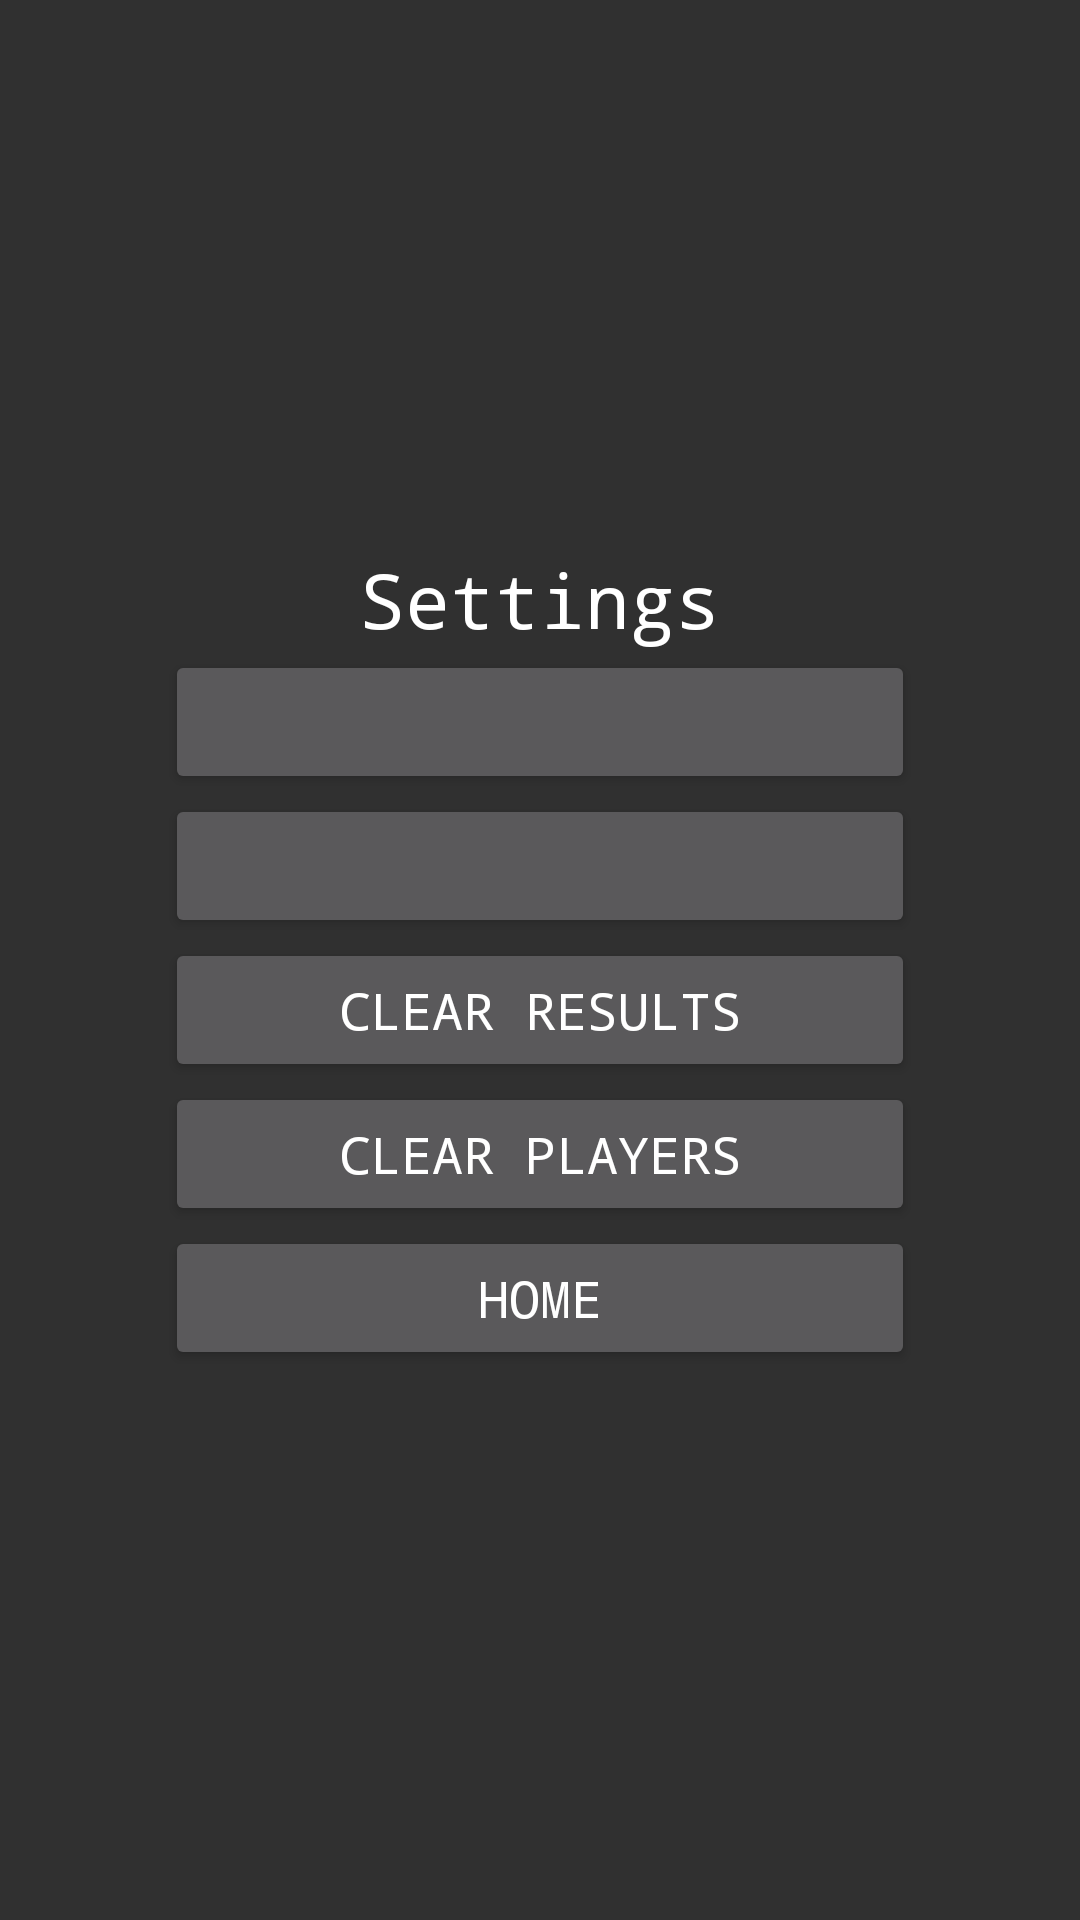

Reconstruct the res/layout file that produces this screen, plus the resources it refers to.
<!-- AndroidManifest.xml: application theme Theme.MathTank -->
<!-- res/layout/activity_settings.xml -->
<?xml version="1.0" encoding="utf-8"?>
<LinearLayout xmlns:android="http://schemas.android.com/apk/res/android"
    xmlns:tools="http://schemas.android.com/tools"
    style="@style/BaseLinearLayout"
    tools:context=".SettingsActivity">

    <TextView
        style="@style/Title"
        android:id="@+id/titleTextView"
        android:text="@string/title_settings"/>

    <Button
        style="@style/MenuButton"
        android:id="@+id/gameDifficultyButton"
        android:onClick="gameDifficultyButtonClicked"/>

    <Button
        style="@style/MenuButton"
        android:id="@+id/soundButton"
        android:onClick="musicButtonClicked"/>

    <Button
        style="@style/MenuButton"
        android:id="@+id/clearResultsButton"
        android:onClick="clearResultsButtonClicked"
        android:text="@string/button_clear_results"/>

    <Button
        style="@style/MenuButton"
        android:id="@+id/clearPlayersButton"
        android:onClick="clearPlayersButtonClicked"
        android:text="@string/button_clear_players"/>

    <Button
        style="@style/MenuButton"
        android:text="@string/button_home"
        android:onClick="homeButtonClicked"
        tools:ignore="OnClick" />

</LinearLayout>
<!-- resources referenced by this layout -->
<resources>
  <string name="button_clear_players">Clear players</string>
  <string name="button_clear_results">Clear results</string>
  <string name="button_home">HOME</string>
  <string name="title_settings">Settings</string>
  <style name="BaseLinearLayout" parent="Theme.MathTank">
          <item name="android:layout_height">match_parent</item>
          <item name="android:layout_width">match_parent</item>
          <item name="android:background">@drawable/background</item>
          <item name="android:gravity">center</item>
          <item name="android:orientation">vertical</item>
      </style>
  <style name="MenuButton">
          <item name="android:layout_height">wrap_content</item>
          <item name="android:layout_width">250dp</item>
          <item name="android:textSize">17sp</item>
          <item name="fontFamily">monospace</item>
      </style>
  <style name="Title" parent="Theme.MathTank">
          <item name="android:textSize">25sp</item>
          <item name="android:layout_width">wrap_content</item>
          <item name="android:layout_height">wrap_content</item>
      </style>
  <style name="Theme.MathTank" parent="Theme.AppCompat">
          <item name="color">@color/white</item>
          <item name="fontFamily">monospace</item>
          <item name="android:textColor">@color/white</item>
      </style>
  <!-- not gathered from this repository: default colours our renderer supplied (Android Studio template values) -->
  <color name="white">#FFFFFFFF</color>
</resources>
